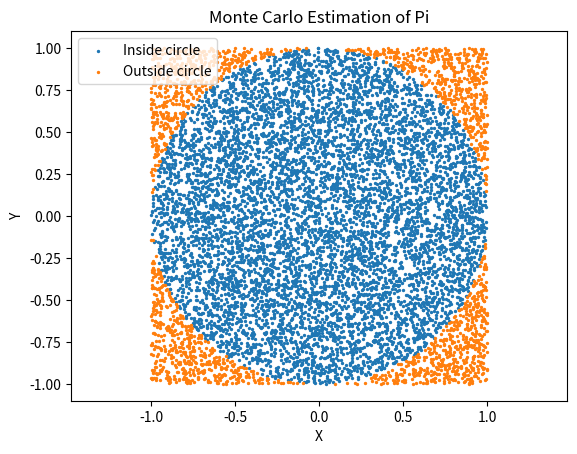

Here is the Python script that generated this plot:

import numpy as np
import matplotlib.pyplot as plt

# Input value
number_of_points = 10000

# Generate random points
x = np.random.uniform(-1, 1, number_of_points)
y = np.random.uniform(-1, 1, number_of_points)

# Check which points fall inside the circle
inside_circle = x**2 + y**2 <= 1

# Estimate pi
inside_count = np.sum(inside_circle)
pi_estimate = 4 * inside_count / number_of_points

print("Total random points:", number_of_points)
print("Points inside circle:", inside_count)
print("Estimated value of pi:", pi_estimate)
print("Actual value of pi:", np.pi)

# Plot the points
plt.scatter(x[inside_circle], y[inside_circle], s=2, label="Inside circle")
plt.scatter(x[~inside_circle], y[~inside_circle], s=2, label="Outside circle")
plt.xlabel("X")
plt.ylabel("Y")
plt.title("Monte Carlo Estimation of Pi")
plt.axis("equal")
plt.legend()
plt.show()
